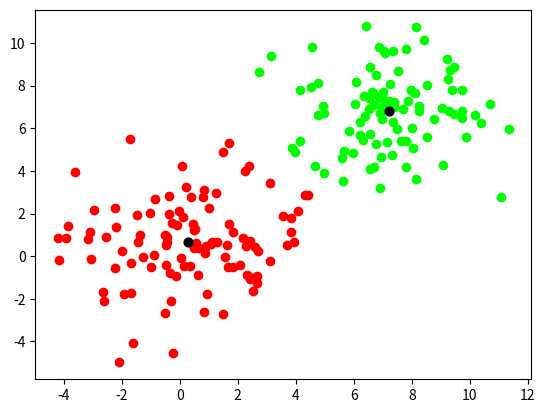

Write the Python code that produced this figure.
# -*- coding: utf-8 -*-
"""
Created on Mon Apr 23 19:58:42 2018

@author: Kerri Norton
"""

from matplotlib import pyplot

from random import randint, sample

from numpy import array, cov, diag, dot, linalg, ones
from numpy import outer, random, sqrt, vstack, zeros


def euclideanDist(vectorA, vectorB):
  
  diff = vectorA-vectorB
  
  return sqrt(dot(diff,diff))


def findNeighbours(data, distFunc, threshold):
  
  neighbourDict = {}
  
  n = len(data)
  for i in range(n):
    neighbourDict[i] = []

  for i in range(0,n-1):
    for j in range(i+1,n):
      dist = distFunc(data[i], data[j])
      
      if dist < threshold:
        neighbourDict[i].append(j)
        neighbourDict[j].append(i)

  return neighbourDict

def kMeans(data, k, centers=None):
  
  if centers is None:
    centers = array( sample(list(data), k) )  # list() not needed in Python 2

  change = 1.0
  prev = []

  while change > 1e-8:

    clusters = [[] for x in range(k)]
    for vector in data:
      diffs = centers - vector
      dists = (diffs * diffs).sum(axis=1)
      closest = dists.argmin()
      clusters[closest].append(vector)
     
    change = 0
    for i, cluster in enumerate(clusters):
      cluster = array(cluster)
      center = cluster.sum(axis=0)/len(cluster)
      diff = center - centers[i]
      change += (diff * diff).sum()
      centers[i] = center
    
  return centers, clusters


def kMeansSpread(data, k):

  n = len(data)
  index = randint(0, n-1)
  indices = set([index])
  
  influence = zeros(n)
  while len(indices) < k:
    diff = data - data[index]
    sumSq = (diff * diff).sum(axis=1) + 1.0
    influence += 1.0 / sumSq
    index = influence.argmin()
    
    while index in indices:
      index = randint(0, n-1)
    
    indices.add(index)    
  
  centers = vstack([data[i] for i in indices])
    
  return kMeans(data, k, centers)



if __name__ == '__main__':
    
  print("\nK-means clustering\n")

  testDataA = random.random((1000,2)) # No clumps

  centers, clusters = kMeans(testDataA, 3)


  testDataB1 = random.normal(0.0, 2.0, (100,2))
  testDataB2 = random.normal(7.0, 2.0, (100,2))
  testDataB = vstack([testDataB1, testDataB2]) # Two clumps

  centers, clusters = kMeans(testDataB, 2)


  colors = ['#FF0000','#00FF00','#0000FF',
            '#FFFF00','#00FFFF','#FF00FF']

  for i, cluster in enumerate(clusters):
     x, y = zip(*cluster)
     color = colors[i % len(colors)]
     pyplot.scatter(x, y, c=color, marker='o')

  x, y = zip(*centers)
  pyplot.scatter(x, y, s=40, c='black', marker='o')
  pyplot.show()
